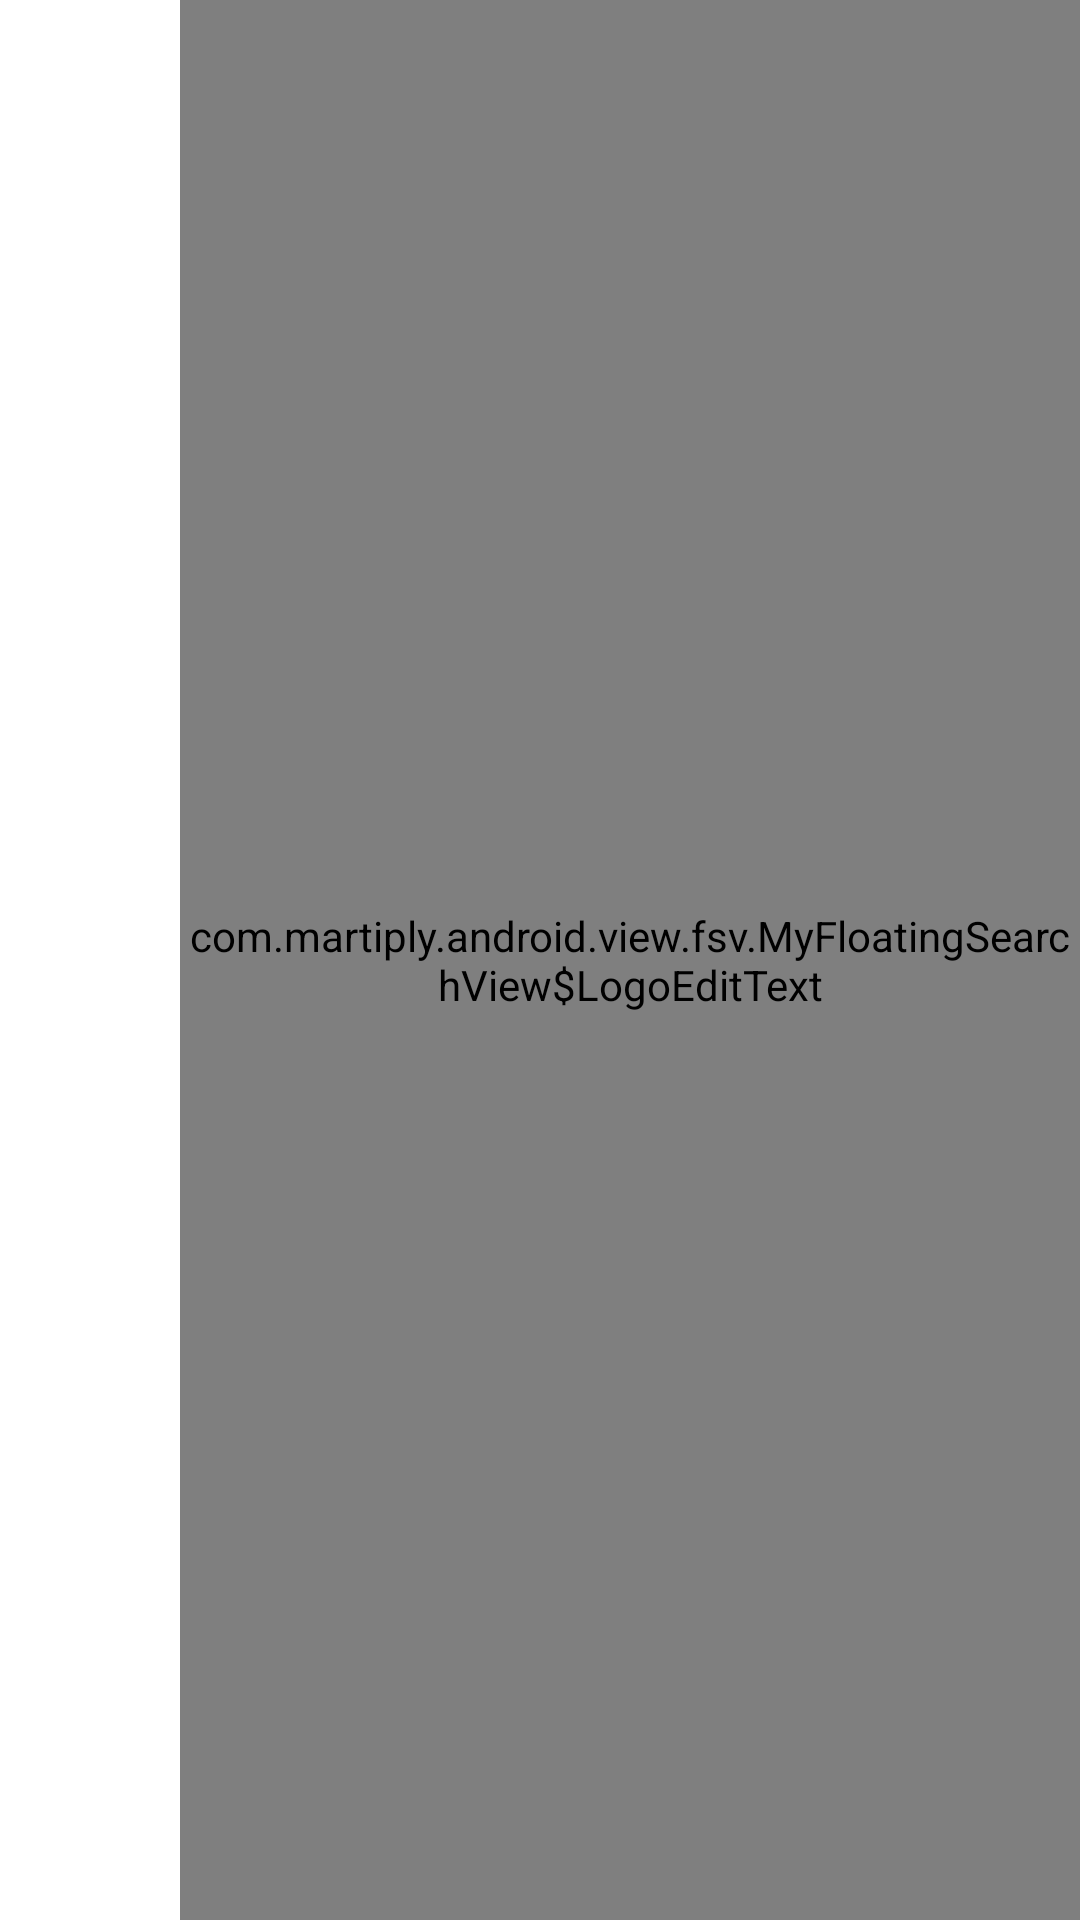

Write the Android layout XML for this screen, with the resource values it uses.
<!-- AndroidManifest.xml: fallback theme Theme.MaterialComponents.DayNight.NoActionBar -->
<!-- res/layout/fsv_search_query_layout.xml -->
<?xml version="1.0" encoding="utf-8"?>
<LinearLayout
    xmlns:android="http://schemas.android.com/apk/res/android"
    android:layout_width="match_parent"
    android:layout_height="wrap_content">

    <androidx.legacy.widget.Space
        android:layout_width="0dp"
        android:layout_height="wrap_content"
        style="@style/Widget.AppCompat.ActionButton"/>

    <ImageButton
        android:id="@+id/fsv_search_action_navigation"
        android:layout_width="wrap_content"
        android:layout_height="wrap_content"
        android:contentDescription="@string/iv_icon"
        style="@style/Widget.AppCompat.ActionButton"/>

    <view class="com.martiply.android.view.fsv.MyFloatingSearchView$LogoEditText"
        android:id="@+id/fsv_search_text"
        android:layout_width="0dp"
        android:layout_height="match_parent"
        android:layout_weight="1"
        android:layout_marginStart="12dp"
        android:maxLines="1"
        android:selectAllOnFocus="true"
        android:ellipsize="end"
        android:inputType="textNoSuggestions"
        android:background="@null"/>

    <androidx.appcompat.widget.ActionMenuView
        android:id="@+id/fsv_search_action_menu"
        android:layout_width="wrap_content"
        android:layout_height="wrap_content"
        android:minHeight="48dp"/>

</LinearLayout>
<!-- resources referenced by this layout -->
<resources>
  <string name="iv_icon" translatable="false">generic description</string>
</resources>
